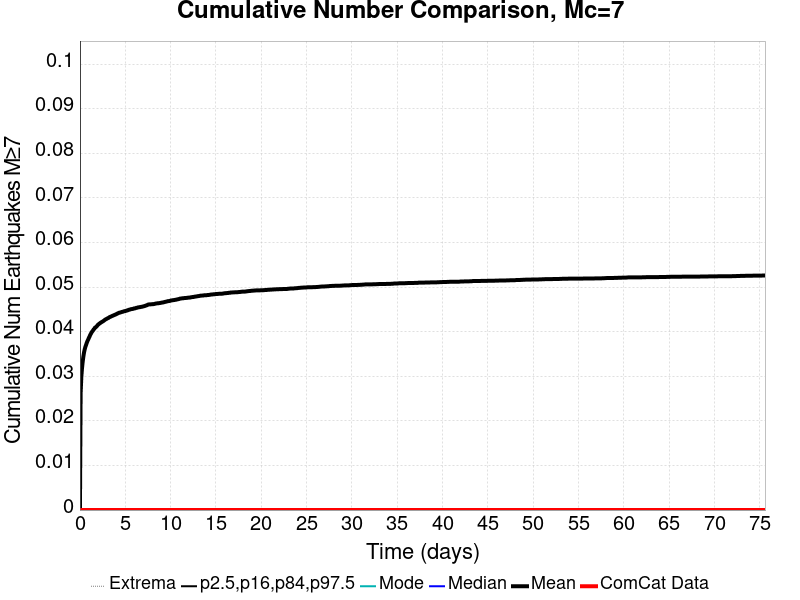

Source data for this figure (header and first rows):
Time (days), ComCat Data, Simulation Mean, Simulation Median, Simulation Mode, Simulation Minimum, Simulation Maximum, 2.5 %-ile, 16 %-ile, 84 %-ile, 97.5 %-ile
0.0, 0.0, 0.0, 0.0, 0.0, 0.0, 0.0, 0.0, 0.0, 0.0, 0.0
0.07563, 0.0, 0.02616, 0.0, 0.0, 0.0, 2.0, 0.0, 0.0, 0.0, 1.0
0.1513, 0.0, 0.02979, 0.0, 0.0, 0.0, 2.0, 0.0, 0.0, 0.0, 1.0
0.2269, 0.0, 0.0318, 0.0, 0.0, 0.0, 2.0, 0.0, 0.0, 0.0, 1.0
0.3025, 0.0, 0.03326, 0.0, 0.0, 0.0, 2.0, 0.0, 0.0, 0.0, 1.0
0.3781, 0.0, 0.03445, 0.0, 0.0, 0.0, 2.0, 0.0, 0.0, 0.0, 1.0
0.4538, 0.0, 0.03539, 0.0, 0.0, 0.0, 2.0, 0.0, 0.0, 0.0, 1.0
0.5294, 0.0, 0.03609, 0.0, 0.0, 0.0, 2.0, 0.0, 0.0, 0.0, 1.0
0.605, 0.0, 0.03664, 0.0, 0.0, 0.0, 2.0, 0.0, 0.0, 0.0, 1.0
0.6807, 0.0, 0.03708, 0.0, 0.0, 0.0, 2.0, 0.0, 0.0, 0.0, 1.0
0.7563, 0.0, 0.03753, 0.0, 0.0, 0.0, 2.0, 0.0, 0.0, 0.0, 1.0
0.8319, 0.0, 0.03793, 0.0, 0.0, 0.0, 2.0, 0.0, 0.0, 0.0, 1.0
0.9076, 0.0, 0.03824, 0.0, 0.0, 0.0, 2.0, 0.0, 0.0, 0.0, 1.0
0.9832, 0.0, 0.03862, 0.0, 0.0, 0.0, 2.0, 0.0, 0.0, 0.0, 1.0
1.059, 0.0, 0.03892, 0.0, 0.0, 0.0, 2.0, 0.0, 0.0, 0.0, 1.0
1.134, 0.0, 0.0393, 0.0, 0.0, 0.0, 2.0, 0.0, 0.0, 0.0, 1.0
1.21, 0.0, 0.03957, 0.0, 0.0, 0.0, 2.0, 0.0, 0.0, 0.0, 1.0
1.286, 0.0, 0.03986, 0.0, 0.0, 0.0, 2.0, 0.0, 0.0, 0.0, 1.0
1.361, 0.0, 0.04008, 0.0, 0.0, 0.0, 2.0, 0.0, 0.0, 0.0, 1.0
1.437, 0.0, 0.04028, 0.0, 0.0, 0.0, 2.0, 0.0, 0.0, 0.0, 1.0
1.513, 0.0, 0.04053, 0.0, 0.0, 0.0, 2.0, 0.0, 0.0, 0.0, 1.0
1.588, 0.0, 0.04067, 0.0, 0.0, 0.0, 2.0, 0.0, 0.0, 0.0, 1.0
1.664, 0.0, 0.04093, 0.0, 0.0, 0.0, 2.0, 0.0, 0.0, 0.0, 1.0
1.739, 0.0, 0.04101, 0.0, 0.0, 0.0, 2.0, 0.0, 0.0, 0.0, 1.0
1.815, 0.0, 0.04116, 0.0, 0.0, 0.0, 2.0, 0.0, 0.0, 0.0, 1.0
1.891, 0.0, 0.04132, 0.0, 0.0, 0.0, 2.0, 0.0, 0.0, 0.0, 1.0
1.966, 0.0, 0.04153, 0.0, 0.0, 0.0, 2.0, 0.0, 0.0, 0.0, 1.0
2.042, 0.0, 0.04165, 0.0, 0.0, 0.0, 2.0, 0.0, 0.0, 0.0, 1.0
2.118, 0.0, 0.04181, 0.0, 0.0, 0.0, 2.0, 0.0, 0.0, 0.0, 1.0
2.193, 0.0, 0.04188, 0.0, 0.0, 0.0, 2.0, 0.0, 0.0, 0.0, 1.0
2.269, 0.0, 0.04202, 0.0, 0.0, 0.0, 3.0, 0.0, 0.0, 0.0, 1.0
2.345, 0.0, 0.04211, 0.0, 0.0, 0.0, 3.0, 0.0, 0.0, 0.0, 1.0
2.42, 0.0, 0.04221, 0.0, 0.0, 0.0, 3.0, 0.0, 0.0, 0.0, 1.0
2.496, 0.0, 0.04229, 0.0, 0.0, 0.0, 3.0, 0.0, 0.0, 0.0, 1.0
2.571, 0.0, 0.04239, 0.0, 0.0, 0.0, 3.0, 0.0, 0.0, 0.0, 1.0
2.647, 0.0, 0.0425, 0.0, 0.0, 0.0, 3.0, 0.0, 0.0, 0.0, 1.0
2.723, 0.0, 0.04263, 0.0, 0.0, 0.0, 3.0, 0.0, 0.0, 0.0, 1.0
2.798, 0.0, 0.04274, 0.0, 0.0, 0.0, 3.0, 0.0, 0.0, 0.0, 1.0
2.874, 0.0, 0.04283, 0.0, 0.0, 0.0, 3.0, 0.0, 0.0, 0.0, 1.0
2.95, 0.0, 0.0429, 0.0, 0.0, 0.0, 3.0, 0.0, 0.0, 0.0, 1.0
3.025, 0.0, 0.043, 0.0, 0.0, 0.0, 3.0, 0.0, 0.0, 0.0, 1.0
3.101, 0.0, 0.04307, 0.0, 0.0, 0.0, 3.0, 0.0, 0.0, 0.0, 1.0
3.176, 0.0, 0.04314, 0.0, 0.0, 0.0, 3.0, 0.0, 0.0, 0.0, 1.0
3.252, 0.0, 0.04327, 0.0, 0.0, 0.0, 3.0, 0.0, 0.0, 0.0, 1.0
3.328, 0.0, 0.04333, 0.0, 0.0, 0.0, 3.0, 0.0, 0.0, 0.0, 1.0
3.403, 0.0, 0.0434, 0.0, 0.0, 0.0, 3.0, 0.0, 0.0, 0.0, 1.0
3.479, 0.0, 0.04347, 0.0, 0.0, 0.0, 3.0, 0.0, 0.0, 0.0, 1.0
3.555, 0.0, 0.04355, 0.0, 0.0, 0.0, 3.0, 0.0, 0.0, 0.0, 1.0
3.63, 0.0, 0.04361, 0.0, 0.0, 0.0, 3.0, 0.0, 0.0, 0.0, 1.0
3.706, 0.0, 0.04368, 0.0, 0.0, 0.0, 3.0, 0.0, 0.0, 0.0, 1.0
3.781, 0.0, 0.04375, 0.0, 0.0, 0.0, 3.0, 0.0, 0.0, 0.0, 1.0
3.857, 0.0, 0.04381, 0.0, 0.0, 0.0, 3.0, 0.0, 0.0, 0.0, 1.0
3.933, 0.0, 0.04388, 0.0, 0.0, 0.0, 3.0, 0.0, 0.0, 0.0, 1.0
4.008, 0.0, 0.04394, 0.0, 0.0, 0.0, 3.0, 0.0, 0.0, 0.0, 1.0
4.084, 0.0, 0.04405, 0.0, 0.0, 0.0, 3.0, 0.0, 0.0, 0.0, 1.0
4.16, 0.0, 0.0441, 0.0, 0.0, 0.0, 3.0, 0.0, 0.0, 0.0, 1.0
4.235, 0.0, 0.04419, 0.0, 0.0, 0.0, 3.0, 0.0, 0.0, 0.0, 1.0
4.311, 0.0, 0.04426, 0.0, 0.0, 0.0, 3.0, 0.0, 0.0, 0.0, 1.0
4.387, 0.0, 0.04428, 0.0, 0.0, 0.0, 3.0, 0.0, 0.0, 0.0, 1.0
4.462, 0.0, 0.04434, 0.0, 0.0, 0.0, 3.0, 0.0, 0.0, 0.0, 1.0
... 940 more rows
